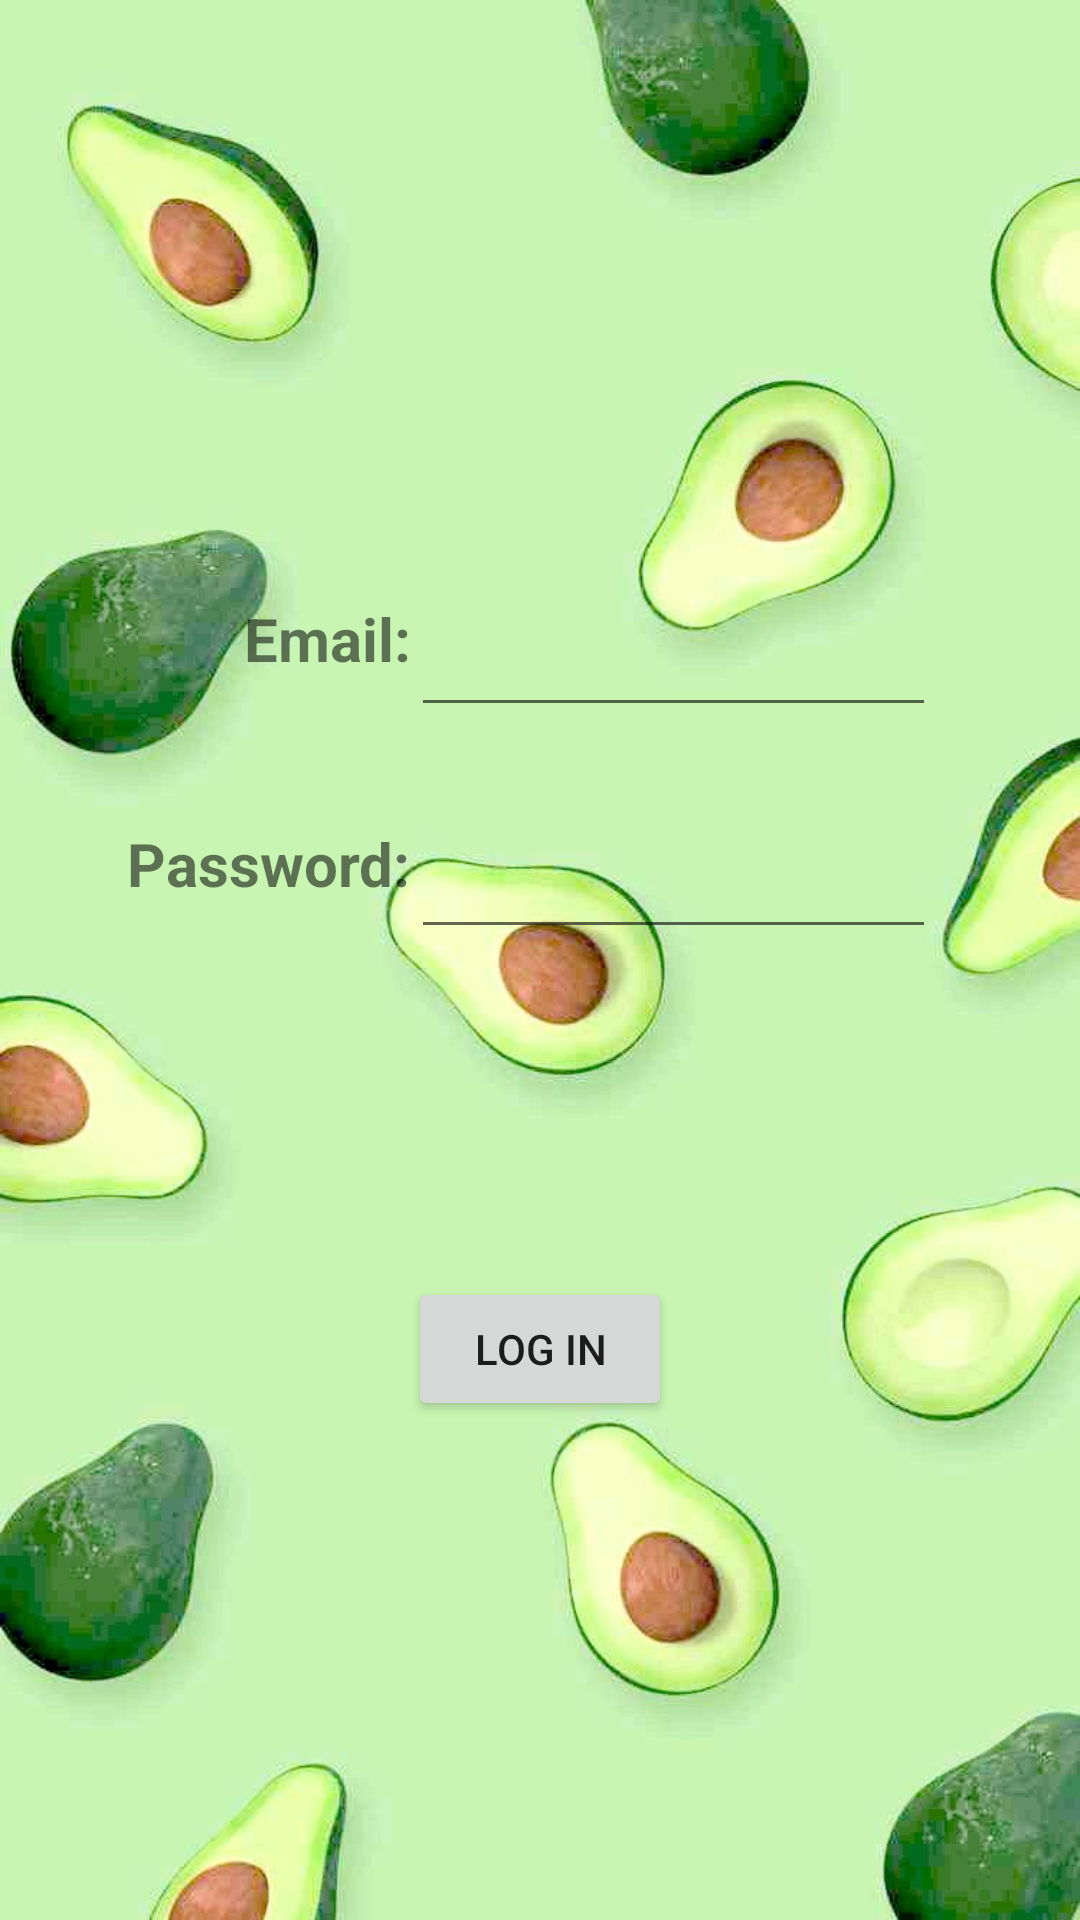

Android layout source for this screen:
<!-- AndroidManifest.xml: application theme Theme.Avocarbo -->
<!-- res/layout/login_page.xml -->
<?xml version="1.0" encoding="utf-8"?>
<androidx.constraintlayout.widget.ConstraintLayout xmlns:android="http://schemas.android.com/apk/res/android"
    xmlns:app="http://schemas.android.com/apk/res-auto"
    xmlns:tools="http://schemas.android.com/tools"
    android:layout_width="match_parent"
    android:layout_height="match_parent"
    tools:context=".Login"
    android:background="@drawable/background">


    <TextView
        android:id="@+id/username"
        android:layout_width="wrap_content"
        android:layout_height="wrap_content"
        android:text="@string/email"
        app:layout_constraintBottom_toTopOf="@id/button_first"
        app:layout_constraintEnd_toEndOf="parent"
        app:layout_constraintHorizontal_bias="0.267"
        app:layout_constraintStart_toStartOf="parent"
        app:layout_constraintTop_toTopOf="parent"
        android:textStyle="bold"
        android:textSize="20sp"/>

    <EditText
        android:id="@+id/usernameInput"
        android:layout_width="wrap_content"
        android:layout_height="wrap_content"
        android:ems="5"
        android:inputType="textEmailAddress"
        android:text=""
        android:textSize="30sp"
        app:layout_constraintBottom_toBottomOf="@id/username"
        app:layout_constraintStart_toEndOf="@id/username"
        app:layout_constraintTop_toTopOf="@id/username"
        app:layout_constraintVertical_bias="0.476" />

    <TextView
        android:id="@+id/Password"
        android:layout_width="wrap_content"
        android:layout_height="wrap_content"
        android:layout_marginTop="48dp"
        android:text="@string/password"
        app:layout_constraintEnd_toEndOf="@id/username"
        app:layout_constraintHorizontal_bias="1.0"
        app:layout_constraintStart_toStartOf="@id/username"
        app:layout_constraintTop_toBottomOf="@id/username"
        android:textStyle="bold"
        android:textSize="20sp"/>
    <EditText
        android:id="@+id/passwordInput"
        android:layout_width="wrap_content"
        android:layout_height="wrap_content"
        android:ems="5"
        android:inputType="textPassword"
        android:text=""
        android:textSize="30sp"
        app:layout_constraintBottom_toBottomOf="@id/Password"
        app:layout_constraintStart_toEndOf="@id/Password"
        app:layout_constraintTop_toTopOf="@id/Password" />

    <Button
        android:id="@+id/button_first"
        android:layout_width="wrap_content"
        android:layout_height="wrap_content"
        android:text="@string/login"
        android:onClick="login"
        app:layout_constraintTop_toTopOf="@id/passwordInput"
        app:layout_constraintEnd_toEndOf="parent"
        app:layout_constraintStart_toStartOf="parent"
        app:layout_constraintBottom_toBottomOf="parent"
    />

</androidx.constraintlayout.widget.ConstraintLayout>
<!-- resources referenced by this layout -->
<resources>
  <!-- drawable background: jpeg bitmap (drawable-v24, 53927 bytes) -->
  <string name="email">Email:</string>
  <string name="login">Log In</string>
  <string name="password">Password:</string>
  <style name="Theme.Avocarbo" parent="Theme.MaterialComponents.DayNight.NoActionBar">
          
          <item name="colorPrimary">@color/green</item>
          <item name="colorPrimaryVariant">@color/purple_700</item>
          <item name="colorOnPrimary">@color/white</item>
          
          <item name="colorSecondary">@color/teal_200</item>
          <item name="colorSecondaryVariant">@color/teal_700</item>
          <item name="colorOnSecondary">@color/black</item>
          
          <item name="android:statusBarColor" tools:targetApi="l">?attr/colorPrimaryVariant</item>
          
      </style>
  <color name="green">#008000</color>
  <color name="purple_700">#FF3700B3</color>
  <color name="white">#FFFFFFFF</color>
  <color name="teal_200">#FF03DAC5</color>
  <color name="teal_700">#FF018786</color>
  <color name="black">#FF000000</color>
</resources>
